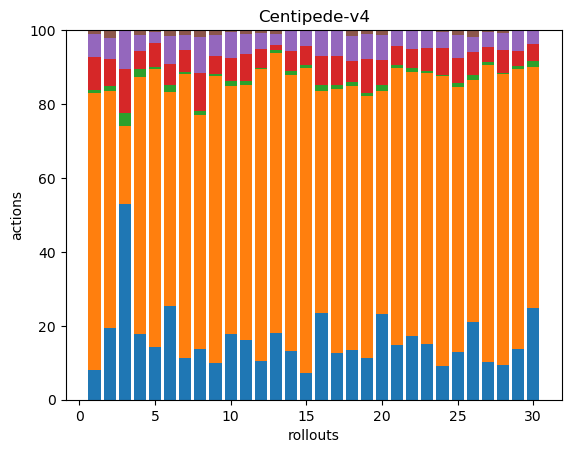

Data behind this chart, as committed beside it:
50, 469, 4, 56, 39, 7, 0, 0, 0, 0, 0, 0, 0, 0, 0, 0, 0, 0
47, 156, 3, 18, 14, 5, 0, 0, 0, 0, 0, 0, 0, 0, 0, 0, 0, 0
45, 18, 3, 10, 9, 0, 0, 0, 0, 0, 0, 0, 0, 0, 0, 0, 0, 0
42, 163, 5, 12, 10, 3, 0, 0, 0, 0, 0, 0, 0, 0, 0, 0, 0, 0
59, 313, 2, 27, 13, 2, 0, 0, 0, 0, 0, 0, 0, 0, 0, 0, 0, 0
44, 101, 3, 10, 13, 3, 0, 0, 0, 0, 0, 0, 0, 0, 0, 0, 0, 0
33, 225, 2, 17, 12, 4, 0, 0, 0, 0, 0, 0, 0, 0, 0, 0, 0, 0
49, 228, 4, 37, 35, 7, 0, 0, 0, 0, 0, 0, 0, 0, 0, 0, 0, 0
73, 573, 4, 37, 42, 9, 0, 0, 0, 0, 0, 0, 0, 0, 0, 0, 0, 0
40, 152, 3, 14, 16, 1, 0, 0, 0, 0, 0, 0, 0, 0, 0, 0, 0, 0
46, 196, 3, 21, 15, 3, 0, 0, 0, 0, 0, 0, 0, 0, 0, 0, 0, 0
54, 401, 2, 26, 22, 4, 0, 0, 0, 0, 0, 0, 0, 0, 0, 0, 0, 0
57, 241, 3, 4, 10, 3, 0, 0, 0, 0, 0, 0, 0, 0, 0, 0, 0, 0
49, 280, 4, 20, 20, 1, 0, 0, 0, 0, 0, 0, 0, 0, 0, 0, 0, 0
32, 363, 3, 23, 18, 1, 0, 0, 0, 0, 0, 0, 0, 0, 0, 0, 0, 0
47, 121, 3, 16, 14, 0, 0, 0, 0, 0, 0, 0, 0, 0, 0, 0, 0, 0
38, 216, 3, 24, 20, 1, 0, 0, 0, 0, 0, 0, 0, 0, 0, 0, 0, 0
39, 207, 3, 17, 19, 5, 0, 0, 0, 0, 0, 0, 0, 0, 0, 0, 0, 0
40, 253, 3, 33, 24, 4, 0, 0, 0, 0, 0, 0, 0, 0, 0, 0, 0, 0
48, 125, 3, 14, 14, 3, 0, 0, 0, 0, 0, 0, 0, 0, 0, 0, 0, 0
45, 228, 2, 16, 12, 1, 0, 0, 0, 0, 0, 0, 0, 0, 0, 0, 0, 0
50, 207, 3, 15, 15, 0, 0, 0, 0, 0, 0, 0, 0, 0, 0, 0, 0, 0
44, 214, 2, 18, 14, 0, 0, 0, 0, 0, 0, 0, 0, 0, 0, 0, 0, 0
46, 396, 1, 37, 21, 3, 0, 0, 0, 0, 0, 0, 0, 0, 0, 0, 0, 0
50, 278, 4, 27, 24, 5, 0, 0, 0, 0, 0, 0, 0, 0, 0, 0, 0, 0
47, 147, 3, 14, 9, 4, 0, 0, 0, 0, 0, 0, 0, 0, 0, 0, 0, 0
40, 320, 3, 16, 16, 2, 0, 0, 0, 0, 0, 0, 0, 0, 0, 0, 0, 0
54, 450, 2, 35, 27, 4, 0, 0, 0, 0, 0, 0, 0, 0, 0, 0, 0, 0
38, 211, 2, 11, 16, 0, 0, 0, 0, 0, 0, 0, 0, 0, 0, 0, 0, 0
68, 178, 4, 13, 10, 0, 0, 0, 0, 0, 0, 0, 0, 0, 0, 0, 0, 0
